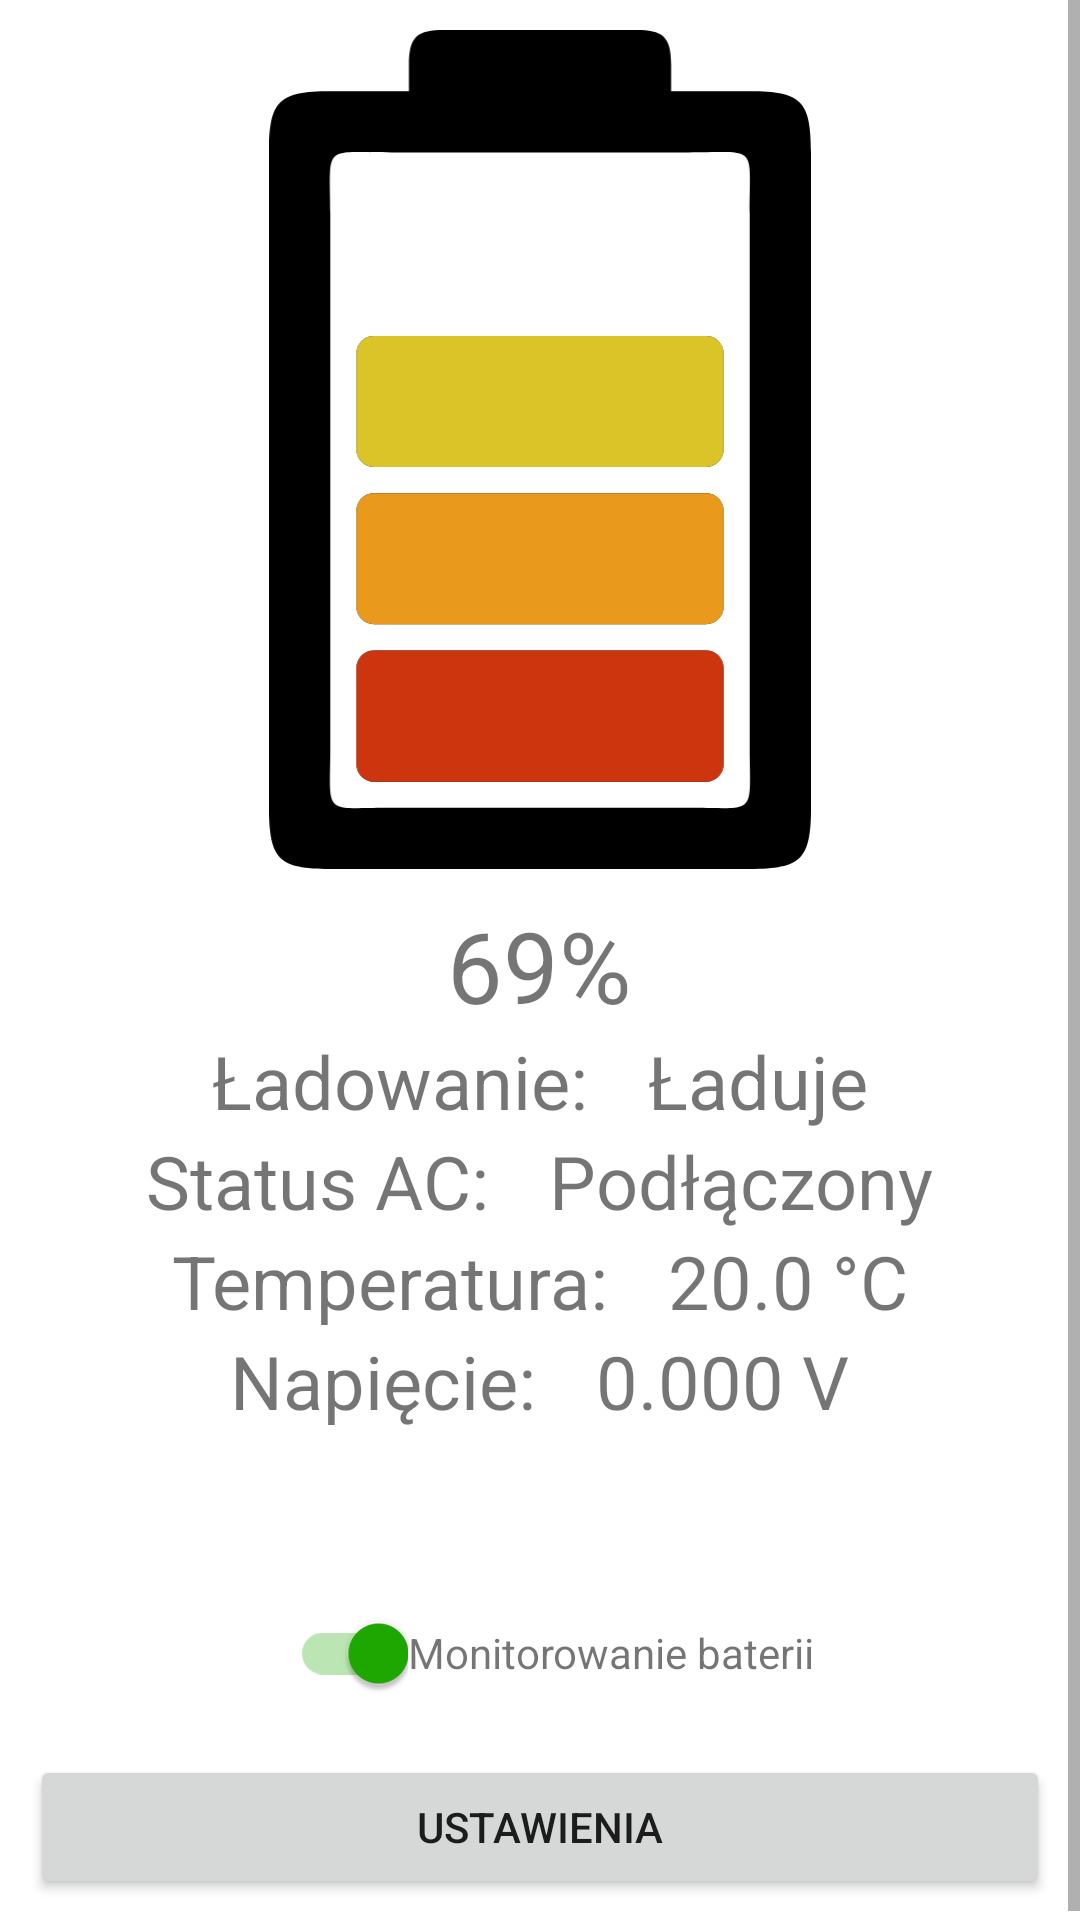

This screen was rendered from an Android layout file. Write that file and the resources it references.
<!-- AndroidManifest.xml: application theme Theme.BatteryLover -->
<!-- res/layout/activity_main.xml -->
<?xml version="1.0" encoding="utf-8"?>
<ScrollView xmlns:android="http://schemas.android.com/apk/res/android"
    android:layout_width="match_parent"
    android:layout_height="match_parent"
    xmlns:tools="http://schemas.android.com/tools"
    tools:context=".MainActivity">

    <RelativeLayout
        android:layout_width="match_parent"
        android:layout_height="wrap_content"
        android:padding="10dp">


        <ImageView
            android:id="@+id/zdjecie"
            android:layout_width="wrap_content"
            android:layout_height="wrap_content"
            android:layout_centerHorizontal="true"
            android:adjustViewBounds="true"
            android:contentDescription="@string/tytul_obrazka"
            android:maxHeight="280dp"
            android:maxWidth="304dp"
            android:scaleType="fitCenter"
            android:src="@drawable/medium_battery" />


        <TextView
            android:id="@+id/poziomBaterii"
            android:layout_width="wrap_content"
            android:layout_height="wrap_content"
            android:layout_below="@+id/zdjecie"
            android:layout_centerHorizontal="true"
            android:layout_marginTop="10dp"
            android:text="@string/procent_naladowania"
            android:textSize="16pt" />

        <LinearLayout
            android:id="@+id/pierwszyLayout"
            android:layout_width="wrap_content"
            android:layout_height="wrap_content"
            android:layout_below="@id/poziomBaterii"

            android:layout_centerHorizontal="true">

            <TextView
                android:id="@+id/napisLadowanie"
                android:layout_width="wrap_content"
                android:layout_height="wrap_content"

                android:text="@string/napis_ladowanie"

                android:textSize="12pt" />

            <TextView
                android:id="@+id/ladowanie"
                android:layout_width="wrap_content"
                android:layout_height="wrap_content"

                android:layout_marginStart="20dp"

                android:text="@string/napis_laduje"

                android:textSize="12pt" />
        </LinearLayout>

        <LinearLayout
            android:id="@+id/drugiLayout"
            android:layout_width="wrap_content"
            android:layout_height="wrap_content"
            android:layout_below="@id/pierwszyLayout"
            android:layout_centerHorizontal="true">

            <TextView
                android:id="@+id/napisStatusAC"
                android:layout_width="wrap_content"
                android:layout_height="wrap_content"
                android:text="@string/napis_statusAC"

                android:textSize="12pt" />

            <TextView
                android:id="@+id/statusAC"
                android:layout_width="wrap_content"
                android:layout_height="wrap_content"


                android:layout_marginStart="20dp"
                android:text="@string/napis_podlaczony"


                android:textSize="12pt" />

        </LinearLayout>
        <LinearLayout
            android:id="@+id/trzeciLayout"
            android:layout_width="wrap_content"
            android:layout_height="wrap_content"
            android:layout_below="@id/drugiLayout"
            android:layout_centerHorizontal="true">

            <TextView
                android:id="@+id/napisTemperatura"
                android:layout_width="wrap_content"
                android:layout_height="wrap_content"
                android:text="@string/napis_temperatura"

                android:textSize="12pt" />

            <TextView
                android:id="@+id/temperatura"
                android:layout_width="wrap_content"
                android:layout_height="wrap_content"

                android:layout_marginStart="20dp"

                android:text="@string/wartosc_temperatury"


                android:textSize="12pt" />

        </LinearLayout>
        <LinearLayout
            android:id="@+id/czwartyLayout"
            android:layout_width="wrap_content"
            android:layout_height="wrap_content"
            android:layout_below="@id/trzeciLayout"
            android:layout_centerHorizontal="true">

            <TextView
                android:id="@+id/napisNapiecie"
                android:layout_width="wrap_content"
                android:layout_height="wrap_content"
                android:text="@string/napis_napiecie"

                android:textSize="12pt" />

            <TextView
                android:id="@+id/napiecie"
                android:layout_width="wrap_content"
                android:layout_height="wrap_content"

                android:layout_marginStart="20dp"

                android:text="@string/wartosc_napiecia"


                android:textSize="12pt" />

        </LinearLayout>


        <LinearLayout
            android:id="@+id/hejo"
            android:layout_width="wrap_content"
            android:layout_height="wrap_content"
            android:layout_below="@+id/czwartyLayout"
            android:layout_centerHorizontal="true"
            android:layout_marginTop="50dp">

            <androidx.appcompat.widget.SwitchCompat
                android:id="@+id/switchPowiadomienia"
                android:layout_width="wrap_content"
                android:layout_height="wrap_content"
                android:checked="true"
                />

            <TextView
                android:id="@+id/napisPowiadomienia"
                android:layout_width="wrap_content"
                android:layout_height="wrap_content"

                android:text="@string/monitorowanie"
                />


        </LinearLayout>

        <Button
            android:id="@+id/przyciskUstawienia"
            android:layout_width="match_parent"
            android:layout_height="wrap_content"
            android:layout_below="@id/hejo"
            android:layout_centerHorizontal="true"

            android:layout_marginTop="10dp"
            android:enabled="true"
            android:onClick="otworzPowiadomienia"
            android:text="@string/ustawienia" />





    </RelativeLayout>

</ScrollView>
<!-- resources referenced by this layout -->
<resources>
  <!-- drawable medium_battery: vector/xml drawable (drawable, 2112 chars, omitted) -->
  <string name="monitorowanie">Monitorowanie baterii</string>
  <string name="napis_ladowanie">Ładowanie:</string>
  <string name="napis_laduje">Ładuje</string>
  <string name="napis_napiecie">Napięcie:</string>
  <string name="napis_podlaczony">Podłączony</string>
  <string name="napis_statusAC">Status AC:</string>
  <string name="napis_temperatura">Temperatura:</string>
  <string name="procent_naladowania">69%</string>
  <string name="tytul_obrazka">Siema</string>
  <string name="ustawienia">Ustawienia</string>
  <string name="wartosc_napiecia">0.000 V</string>
  <string name="wartosc_temperatury">20.0 °C</string>
  <style name="Theme.BatteryLover" parent="Theme.MaterialComponents.DayNight.DarkActionBar">
          
          <item name="colorPrimary">@color/green</item>
          <item name="colorPrimaryVariant">@color/dark_green</item>
          <item name="colorOnPrimary">@color/white</item>
          
          <item name="colorSecondary">@color/dark_green</item>
          <item name="colorSecondaryVariant">@color/dark_green</item>
          <item name="colorOnSecondary">@color/black</item>
          
          <item name="android:statusBarColor">?attr/colorPrimaryVariant</item>
          
      </style>
  <color name="green">#64dd17</color>
  <color name="dark_green">#1faa00</color>
  <color name="white">#FFFFFFFF</color>
  <color name="black">#FF000000</color>
</resources>
